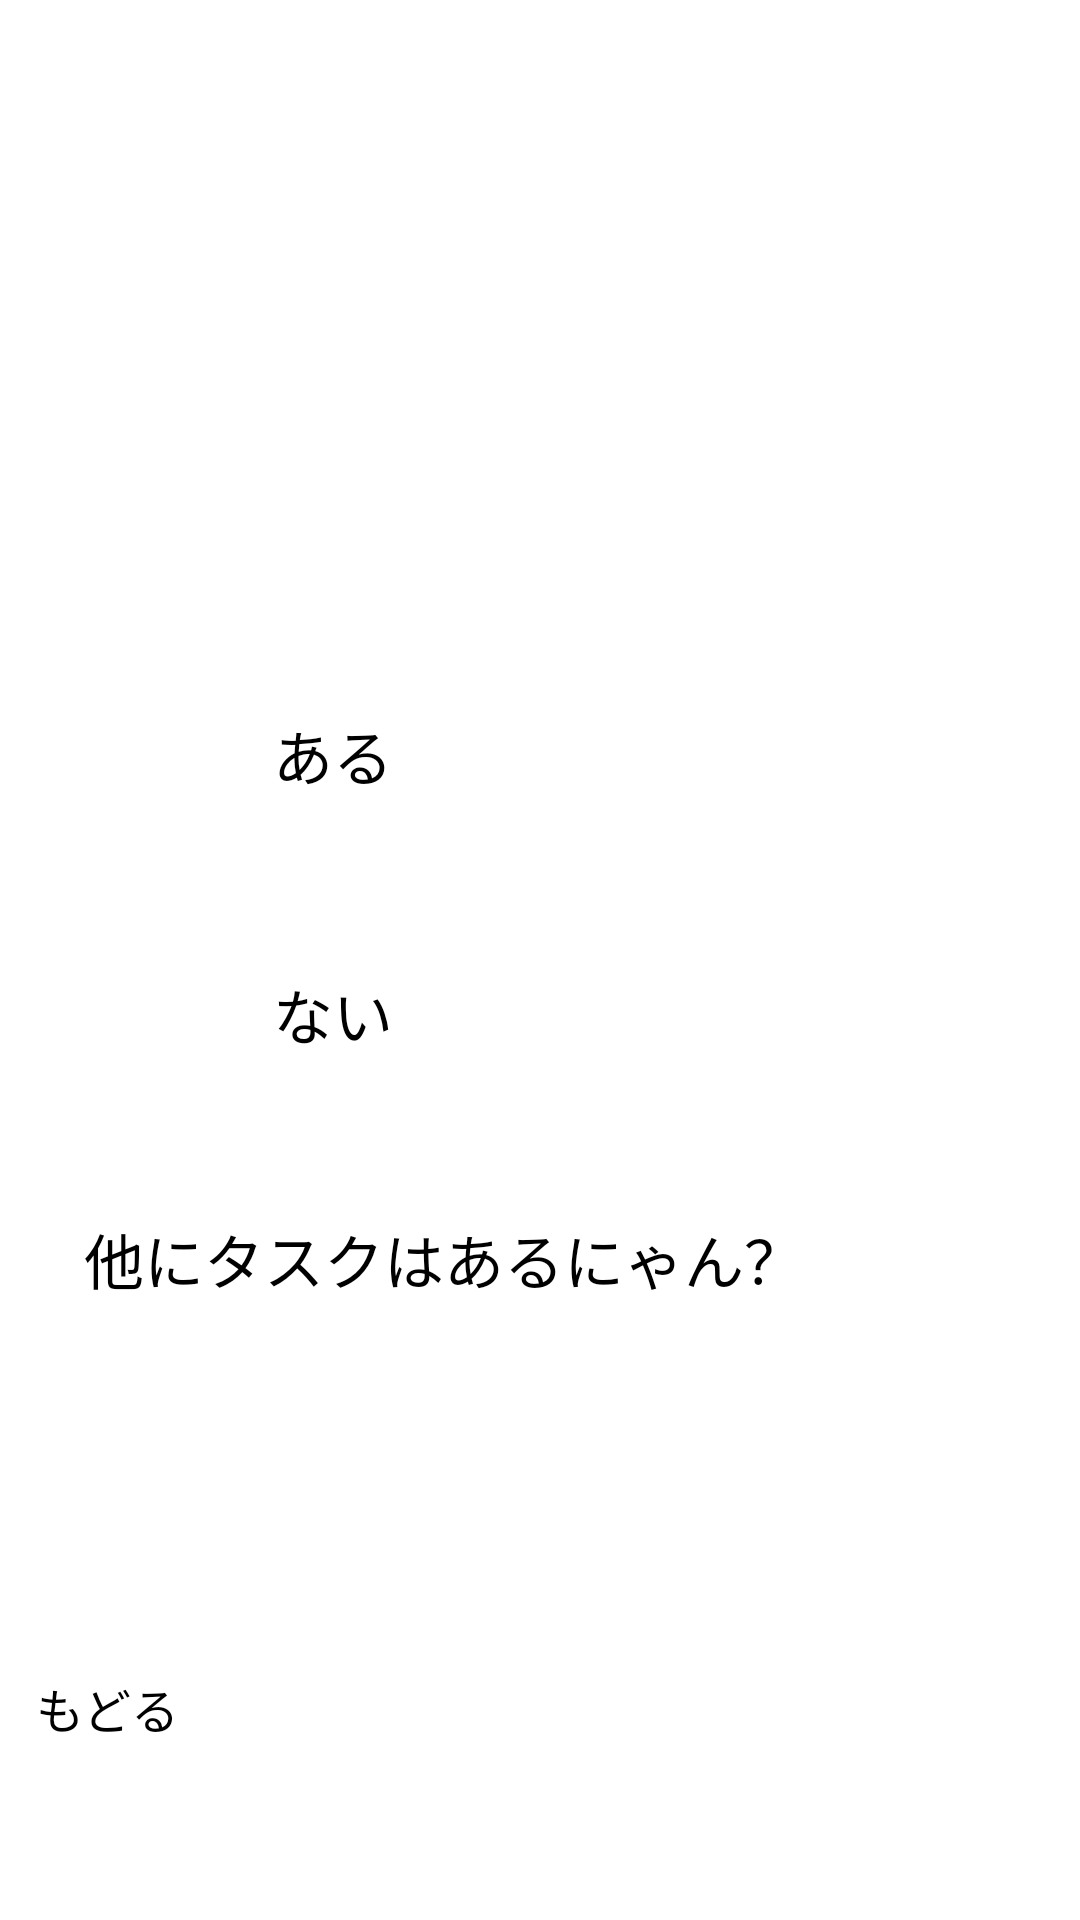

Produce the Android XML layout that renders to this screen, including the resource entries it uses.
<!-- AndroidManifest.xml: application theme Theme.MyApplication -->
<!-- res/layout/activity_task4.xml -->
<?xml version="1.0" encoding="utf-8"?>
<androidx.constraintlayout.widget.ConstraintLayout xmlns:android="http://schemas.android.com/apk/res/android"
    xmlns:app="http://schemas.android.com/apk/res-auto"
    xmlns:tools="http://schemas.android.com/tools"
    android:id="@+id/main"
    android:layout_width="match_parent"
    android:layout_height="match_parent"
    tools:context=".task4">

    <ImageView
        android:id="@+id/imageView"
        android:layout_width="415dp"
        android:layout_height="731dp"
        app:layout_constraintBottom_toBottomOf="parent"
        app:layout_constraintEnd_toEndOf="parent"
        app:layout_constraintHorizontal_bias="0.384"
        app:layout_constraintStart_toStartOf="parent"
        app:layout_constraintTop_toTopOf="parent"
        app:layout_constraintVertical_bias="0.242"
        app:srcCompat="@drawable/tasukunyana7" />

    <View
        android:id="@+id/opsq_view2"
        android:layout_width="344dp"
        android:layout_height="215dp"
        android:background="#6FFFFFFF"
        app:layout_constraintBottom_toBottomOf="parent"
        app:layout_constraintEnd_toEndOf="parent"
        app:layout_constraintHorizontal_bias="0.492"
        app:layout_constraintStart_toStartOf="parent"
        app:layout_constraintTop_toTopOf="parent" />

    <View
        android:id="@+id/opsq_view"
        android:layout_width="344dp"
        android:layout_height="175dp"
        android:background="#D2FFFFFF"
        app:layout_constraintBottom_toBottomOf="parent"
        app:layout_constraintEnd_toEndOf="parent"
        app:layout_constraintHorizontal_bias="0.404"
        app:layout_constraintStart_toStartOf="parent"
        app:layout_constraintTop_toTopOf="parent"
        app:layout_constraintVertical_bias="0.821" />

    <Button
        android:id="@+id/yes_button"
        android:layout_width="161dp"
        android:layout_height="72dp"
        android:text="ある"
        android:textSize="20sp"
        app:layout_constraintBottom_toBottomOf="parent"
        app:layout_constraintEnd_toEndOf="parent"
        app:layout_constraintHorizontal_bias="0.457"
        app:layout_constraintStart_toStartOf="parent"
        app:layout_constraintTop_toTopOf="parent"
        app:layout_constraintVertical_bias="0.417" />

    <Button
        android:id="@+id/no_button"
        android:layout_width="161dp"
        android:layout_height="72dp"
        android:text="ない"
        android:textSize="20sp"
        app:layout_constraintBottom_toBottomOf="parent"
        app:layout_constraintEnd_toEndOf="parent"
        app:layout_constraintHorizontal_bias="0.457"
        app:layout_constraintStart_toStartOf="parent"
        app:layout_constraintTop_toTopOf="parent"
        app:layout_constraintVertical_bias="0.569" />

    <TextView
        android:id="@+id/textView"
        android:layout_width="259dp"
        android:layout_height="97dp"
        android:text="他にタスクはあるにゃん？"
        android:textSize="20sp"
        app:layout_constraintBottom_toBottomOf="parent"
        app:layout_constraintEnd_toEndOf="parent"
        app:layout_constraintHorizontal_bias="0.276"
        app:layout_constraintStart_toStartOf="parent"
        app:layout_constraintTop_toTopOf="parent"
        app:layout_constraintVertical_bias="0.746" />

    <Button
        android:id="@+id/back_button"
        android:layout_width="122dp"
        android:layout_height="61dp"
        android:text="もどる"
        android:textSize="16sp"
        app:layout_constraintBottom_toBottomOf="parent"
        app:layout_constraintEnd_toEndOf="parent"
        app:layout_constraintHorizontal_bias="0.05"
        app:layout_constraintStart_toStartOf="parent"
        app:layout_constraintTop_toTopOf="parent"
        app:layout_constraintVertical_bias="0.963" />

</androidx.constraintlayout.widget.ConstraintLayout>
<!-- resources referenced by this layout -->
<resources>
  <!-- drawable tasukunyana7: png bitmap (drawable, 1025705 bytes) -->
</resources>
